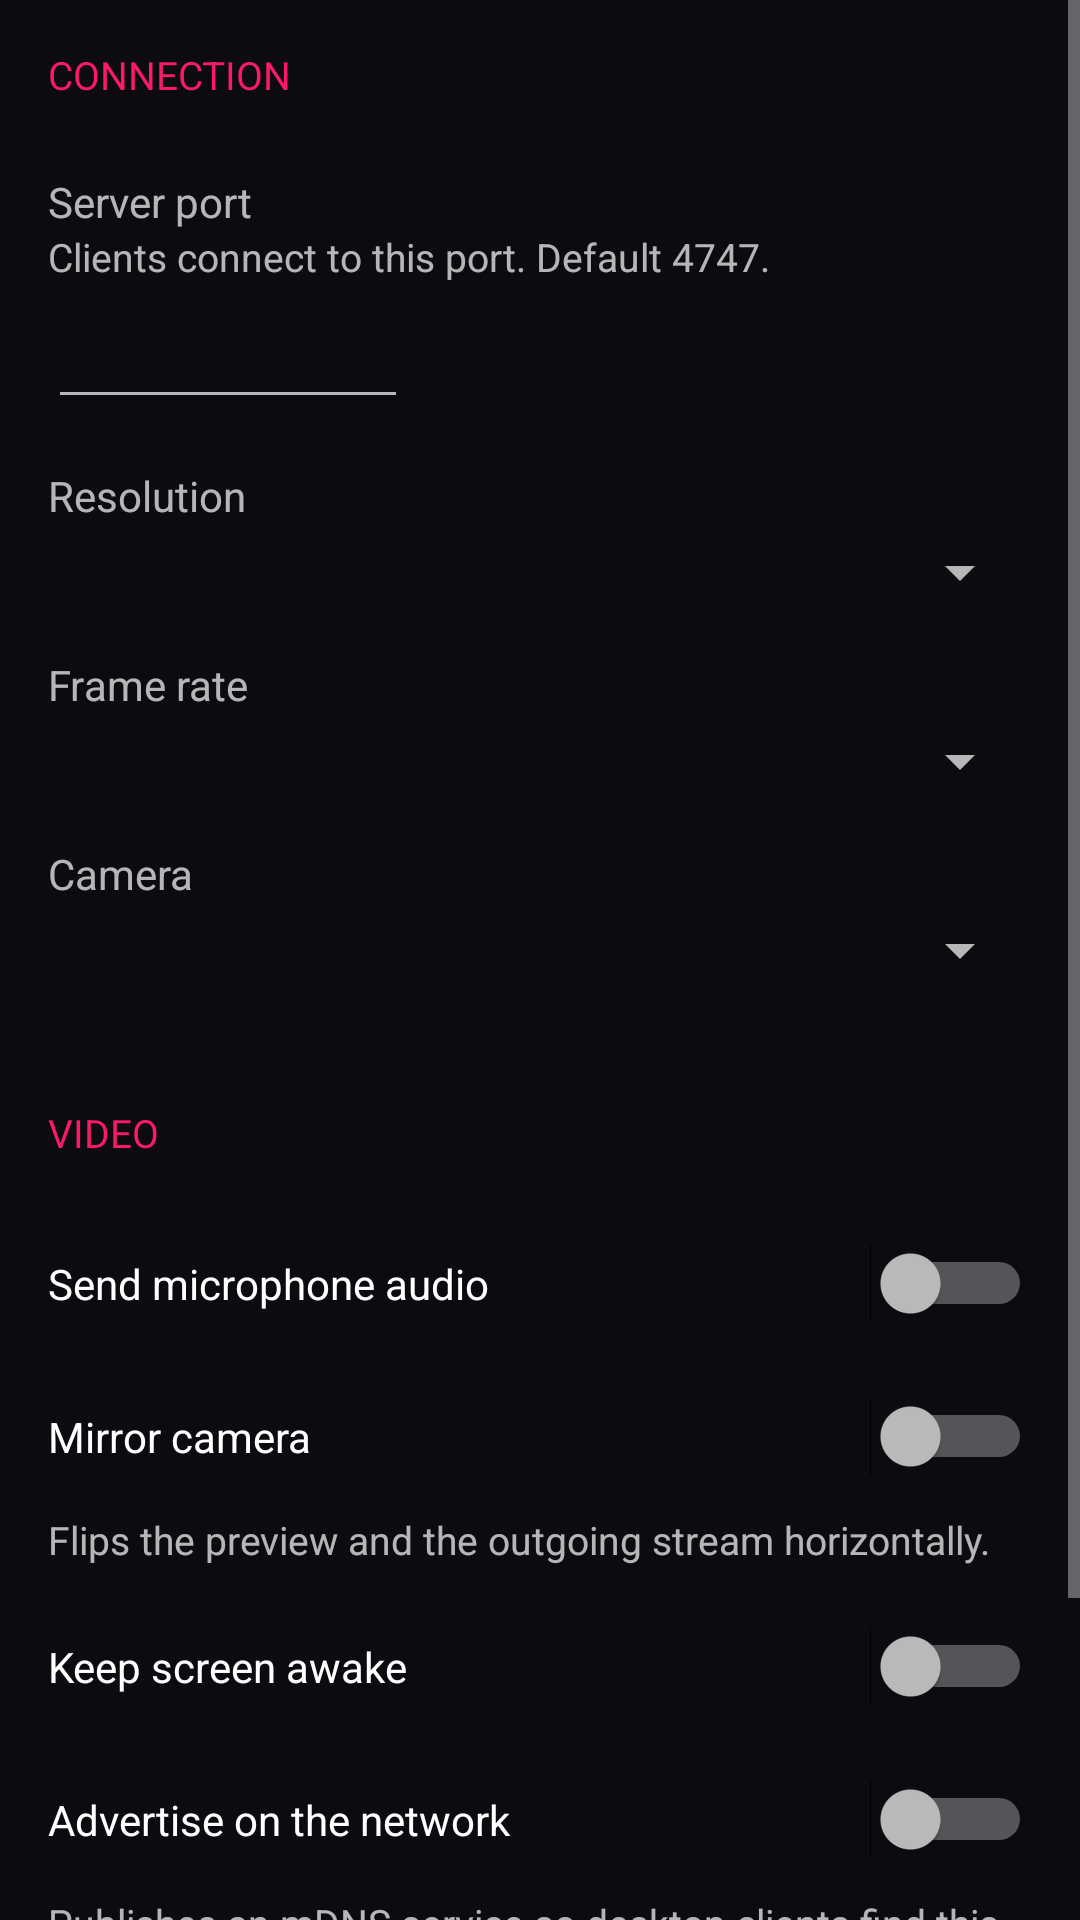

Reconstruct the res/layout file that produces this screen, plus the resources it refers to.
<!-- AndroidManifest.xml: activity theme AppTheme -->
<!-- res/layout/activity_settings.xml -->
<?xml version="1.0" encoding="utf-8"?>
<ScrollView xmlns:android="http://schemas.android.com/apk/res/android"
    android:layout_width="match_parent"
    android:layout_height="match_parent"
    android:background="@color/windowBg">

    <LinearLayout
        android:layout_width="match_parent"
        android:layout_height="wrap_content"
        android:orientation="vertical"
        android:paddingBottom="32dp">

        <TextView
            android:layout_width="match_parent"
            android:layout_height="wrap_content"
            android:padding="16dp"
            android:text="@string/pref_connection"
            android:textAllCaps="true"
            android:textColor="@color/linkText"
            android:textSize="13sp" />

        <LinearLayout
            android:layout_width="match_parent"
            android:layout_height="wrap_content"
            android:gravity="center_vertical"
            android:orientation="vertical"
            android:paddingStart="16dp"
            android:paddingTop="8dp"
            android:paddingEnd="16dp">

            <TextView
                android:layout_width="match_parent"
                android:layout_height="wrap_content"
                android:text="@string/pref_port" />

            <TextView
                android:layout_width="match_parent"
                android:layout_height="wrap_content"
                android:text="@string/pref_port_summary"
                android:textColor="@color/textSecondary"
                android:textSize="13sp" />

            <EditText
                android:id="@+id/edit_port"
                android:layout_width="120dp"
                android:layout_height="wrap_content"
                android:layout_marginTop="4dp"
                android:importantForAutofill="no"
                android:inputType="number"
                android:maxLength="5" />
        </LinearLayout>

        <LinearLayout
            android:layout_width="match_parent"
            android:layout_height="wrap_content"
            android:gravity="center_vertical"
            android:orientation="vertical"
            android:paddingStart="16dp"
            android:paddingTop="16dp"
            android:paddingEnd="16dp">

            <TextView
                android:layout_width="match_parent"
                android:layout_height="wrap_content"
                android:text="@string/pref_resolution" />

            <Spinner
                android:id="@+id/spinner_resolution"
                android:layout_width="match_parent"
                android:layout_height="wrap_content"
                android:layout_marginTop="4dp" />
        </LinearLayout>

        <LinearLayout
            android:layout_width="match_parent"
            android:layout_height="wrap_content"
            android:gravity="center_vertical"
            android:orientation="vertical"
            android:paddingStart="16dp"
            android:paddingTop="16dp"
            android:paddingEnd="16dp">

            <TextView
                android:layout_width="match_parent"
                android:layout_height="wrap_content"
                android:text="@string/pref_fps" />

            <Spinner
                android:id="@+id/spinner_fps"
                android:layout_width="match_parent"
                android:layout_height="wrap_content"
                android:layout_marginTop="4dp" />
        </LinearLayout>

        <LinearLayout
            android:layout_width="match_parent"
            android:layout_height="wrap_content"
            android:gravity="center_vertical"
            android:orientation="vertical"
            android:paddingStart="16dp"
            android:paddingTop="16dp"
            android:paddingEnd="16dp">

            <TextView
                android:layout_width="match_parent"
                android:layout_height="wrap_content"
                android:text="@string/pref_camera" />

            <Spinner
                android:id="@+id/spinner_camera"
                android:layout_width="match_parent"
                android:layout_height="wrap_content"
                android:layout_marginTop="4dp" />
        </LinearLayout>

        <TextView
            android:layout_width="match_parent"
            android:layout_height="wrap_content"
            android:layout_marginTop="24dp"
            android:padding="16dp"
            android:text="@string/pref_video"
            android:textAllCaps="true"
            android:textColor="@color/linkText"
            android:textSize="13sp" />

        <Switch
            android:id="@+id/switch_audio"
            android:layout_width="match_parent"
            android:layout_height="wrap_content"
            android:padding="16dp"
            android:text="@string/pref_audio_enabled" />

        <Switch
            android:id="@+id/switch_mirror"
            android:layout_width="match_parent"
            android:layout_height="wrap_content"
            android:padding="16dp"
            android:text="@string/pref_mirror" />

        <TextView
            android:layout_width="match_parent"
            android:layout_height="wrap_content"
            android:paddingStart="16dp"
            android:paddingEnd="16dp"
            android:text="@string/pref_mirror_summary"
            android:textColor="@color/textSecondary"
            android:textSize="13sp" />

        <Switch
            android:id="@+id/switch_keep_awake"
            android:layout_width="match_parent"
            android:layout_height="wrap_content"
            android:layout_marginTop="8dp"
            android:padding="16dp"
            android:text="@string/pref_keep_awake" />

        <Switch
            android:id="@+id/switch_discovery"
            android:layout_width="match_parent"
            android:layout_height="wrap_content"
            android:padding="16dp"
            android:text="@string/pref_discovery" />

        <TextView
            android:layout_width="match_parent"
            android:layout_height="wrap_content"
            android:paddingStart="16dp"
            android:paddingEnd="16dp"
            android:text="@string/pref_discovery_summary"
            android:textColor="@color/textSecondary"
            android:textSize="13sp" />

        <Button
            android:id="@+id/btn_restore_defaults"
            style="@style/Borderless"
            android:layout_width="wrap_content"
            android:layout_height="wrap_content"
            android:layout_marginStart="8dp"
            android:layout_marginTop="24dp"
            android:text="@string/pref_defaults" />
    </LinearLayout>
</ScrollView>
<!-- resources referenced by this layout -->
<resources>
  <color name="linkText">#fb1a67</color>
  <color name="textSecondary">#b3ffffff</color>
  <color name="windowBg">#0c0c10</color>
  <string name="pref_audio_enabled">Send microphone audio</string>
  <string name="pref_camera">Camera</string>
  <string name="pref_connection">Connection</string>
  <string name="pref_defaults">Restore defaults</string>
  <string name="pref_discovery">Advertise on the network</string>
  <string name="pref_discovery_summary">Publishes an mDNS service so desktop clients find this phone automatically.</string>
  <string name="pref_fps">Frame rate</string>
  <string name="pref_keep_awake">Keep screen awake</string>
  <string name="pref_mirror">Mirror camera</string>
  <string name="pref_mirror_summary">Flips the preview and the outgoing stream horizontally.</string>
  <string name="pref_port">Server port</string>
  <string name="pref_port_summary">Clients connect to this port. Default 4747.</string>
  <string name="pref_resolution">Resolution</string>
  <string name="pref_video">Video</string>
  <style name="Borderless" parent="Widget.AppCompat.Button.Borderless">
          <item name="android:textColor">@color/colorAccent</item>
          <item name="android:textAllCaps">true</item>
          <item name="android:minWidth">70dp</item>
          <item name="android:minHeight">48dp</item>
          <item name="android:padding">8dp</item>
      </style>
  <style name="AppTheme" parent="Theme.AppCompat.NoActionBar">
          <item name="colorPrimary">@color/colorPrimary</item>
          <item name="colorPrimaryDark">@color/colorPrimaryDark</item>
          <item name="colorAccent">@color/colorAccent</item>
          <item name="android:windowBackground">@color/windowBg</item>
          <item name="android:textColorPrimary">@color/textPrimary</item>
          <item name="android:textColorSecondary">@color/textSecondary</item>
          <item name="android:statusBarColor">@color/windowBg</item>
          <item name="android:navigationBarColor">@color/windowBg</item>
          <item name="android:windowLightStatusBar">false</item>
      </style>
  <color name="colorAccent">#fdfdfd</color>
  <color name="colorPrimary">#1b1b1b</color>
  <color name="colorPrimaryDark">#1b1b1b</color>
  <color name="textPrimary">#ffffffff</color>
</resources>
